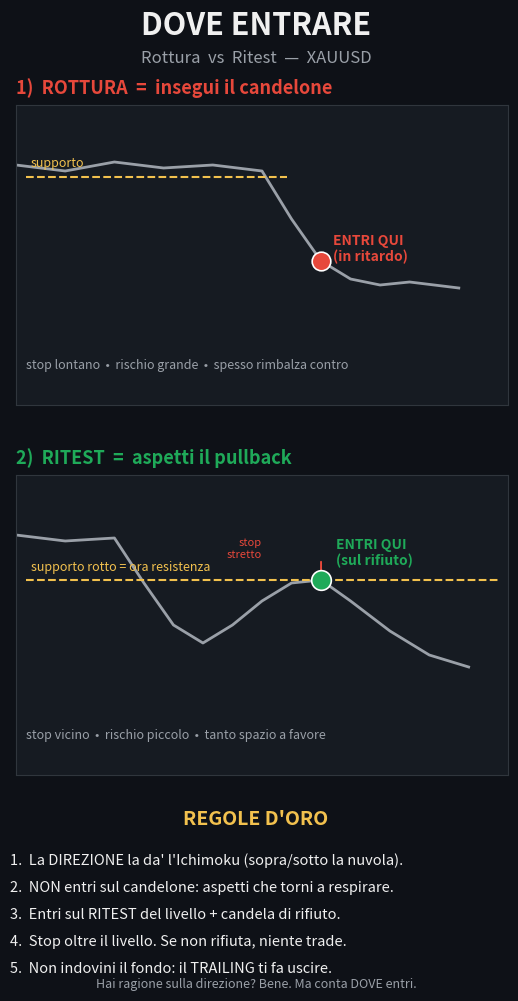

Here is the Python script that generated this plot: (Note: this script raises an exception after producing the figure.)
#!/usr/bin/env python3
# Genera uno schemino "ROTTURA vs RITEST" da tenere sul telefono.
import matplotlib
matplotlib.use("Agg")
import matplotlib.pyplot as plt
from matplotlib.patches import FancyArrowPatch

# formato verticale tipo telefono
fig = plt.figure(figsize=(6, 10), dpi=160)
fig.patch.set_facecolor("#0e1117")

ROSSO = "#e7483b"
VERDE = "#1faa59"
BLU   = "#3a82f7"
GIALLO= "#f2c14e"
TXT   = "#f0f0f0"
GRIGIO= "#9aa0a8"

# ---------- TITOLO ----------
fig.text(0.5, 0.965, "DOVE ENTRARE", ha="center", color=TXT,
         fontsize=22, fontweight="bold")
fig.text(0.5, 0.937, "Rottura  vs  Ritest  —  XAUUSD", ha="center",
         color=GRIGIO, fontsize=12)

# =========================================================
#  PANNELLO 1 — ROTTURA (sbagliato / in ritardo)
# =========================================================
ax1 = fig.add_axes([0.10, 0.595, 0.82, 0.30])
ax1.set_facecolor("#161b22")
for s in ax1.spines.values():
    s.set_color("#30363d")
ax1.set_xticks([]); ax1.set_yticks([])
ax1.set_xlim(0, 10); ax1.set_ylim(0, 10)

# prezzo che scende: laterale poi crollo
x = [0,1,2,3,4,5,5.6,6.2,6.8,7.4,8,9]
y = [8,7.8,8.1,7.9,8,7.8,6.2,4.8,4.2,4.0,4.1,3.9]
ax1.plot(x, y, color=GRIGIO, lw=2)
# livello di rottura
ax1.axhline(7.6, xmin=0.02, xmax=0.55, color=GIALLO, ls="--", lw=1.5)
ax1.text(0.3, 7.95, "supporto", color=GIALLO, fontsize=9)
# punto di ingresso "rottura" (in pieno candelone)
ax1.scatter([6.2], [4.8], s=180, color=ROSSO, zorder=5, edgecolor="white", lw=1.2)
ax1.text(6.45, 5.2, "ENTRI QUI\n(in ritardo)", color=ROSSO, fontsize=10,
         fontweight="bold", va="center")
ax1.set_title("1)  ROTTURA  =  insegui il candelone",
              color=ROSSO, fontsize=13, fontweight="bold", loc="left", pad=8)
ax1.text(0.2, 1.2, "stop lontano  •  rischio grande  •  spesso rimbalza contro",
         color=GRIGIO, fontsize=9)

# =========================================================
#  PANNELLO 2 — RITEST (giusto)
# =========================================================
ax2 = fig.add_axes([0.10, 0.225, 0.82, 0.30])
ax2.set_facecolor("#161b22")
for s in ax2.spines.values():
    s.set_color("#30363d")
ax2.set_xticks([]); ax2.set_yticks([])
ax2.set_xlim(0, 10); ax2.set_ylim(0, 10)

# crollo, poi rimbalzo fino al supporto rotto, rifiuto, e giu di nuovo
x2 = [0,1,2,2.6,3.2,3.8,4.4,5.0,5.6,6.2,6.8,7.6,8.4,9.2]
y2 = [8,7.8,7.9,6.4,5.0,4.4,5.0,5.8,6.4,6.5,5.8,4.8,4.0,3.6]
ax2.plot(x2, y2, color=GRIGIO, lw=2)
# livello supporto rotto = ora resistenza
ax2.axhline(6.5, xmin=0.02, xmax=0.98, color=GIALLO, ls="--", lw=1.5)
ax2.text(0.3, 6.8, "supporto rotto = ora resistenza", color=GIALLO, fontsize=9)
# punto di ingresso ritest (sul rifiuto della resistenza)
ax2.scatter([6.2], [6.5], s=200, color=VERDE, zorder=5, edgecolor="white", lw=1.2)
ax2.text(6.5, 7.4, "ENTRI QUI\n(sul rifiuto)", color=VERDE, fontsize=10,
         fontweight="bold", va="center")
# stop stretto
ax2.annotate("", xy=(6.2, 7.2), xytext=(6.2, 6.5),
             arrowprops=dict(arrowstyle="-", color=ROSSO, lw=1.4))
ax2.text(5.0, 7.25, "stop\nstretto", color=ROSSO, fontsize=8, ha="right")
ax2.set_title("2)  RITEST  =  aspetti il pullback",
              color=VERDE, fontsize=13, fontweight="bold", loc="left", pad=8)
ax2.text(0.2, 1.2, "stop vicino  •  rischio piccolo  •  tanto spazio a favore",
         color=GRIGIO, fontsize=9)

# =========================================================
#  REGOLE D'ORO
# =========================================================
fig.text(0.5, 0.175, "REGOLE D'ORO", ha="center", color=GIALLO,
         fontsize=14, fontweight="bold")

regole = [
    "1.  La DIREZIONE la da' l'Ichimoku (sopra/sotto la nuvola).",
    "2.  NON entri sul candelone: aspetti che torni a respirare.",
    "3.  Entri sul RITEST del livello + candela di rifiuto.",
    "4.  Stop oltre il livello. Se non rifiuta, niente trade.",
    "5.  Non indovini il fondo: il TRAILING ti fa uscire.",
]
y0 = 0.135
for r in regole:
    fig.text(0.09, y0, r, color=TXT, fontsize=10.5, ha="left")
    y0 -= 0.027

fig.text(0.5, 0.012,
         "Hai ragione sulla direzione? Bene. Ma conta DOVE entri.",
         ha="center", color=GRIGIO, fontsize=9, style="italic")

fig.savefig("/home/user/GITHUB/mql5/cheatsheet_rottura_vs_ritest.png",
            facecolor=fig.get_facecolor())
print("OK")
